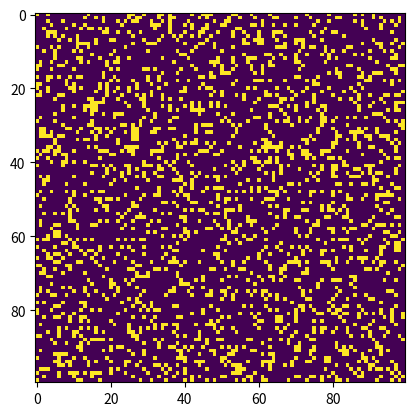

This chart was generated by the following Python code:
import numpy as np
import matplotlib.pyplot as plt
import matplotlib.animation as animation
import argparse

ON = 255
OFF = 0
vals = [ON, OFF]


def add_glider(i, j, grid):
    """Add a glider with top left cell at (i, j)"""
    glider = np.array([
        [OFF, OFF, ON],
        [ON, OFF, ON],
        [OFF, ON, ON],
    ])
    grid[i:i+3, j:j+3] = glider


def random_grid(n):
    """Returns a grid of n*n random values."""
    return np.random.choice(vals, n*n, p=[0.2, 0.8]).reshape(n, n)


def update(frame_num, img, grid, n):
    """Copy grid since we require 8 neigbors for calculation"""
    new_grid = grid.copy()
    # Go line by line
    for i in range(n):
        for j in range(n):
            # Compute 8 neigbor sum
            total = int((grid[i, (j-1) % n] + grid[i, (j+1) % n] +
                        grid[(i-1) % n, j] + grid[(i+1) % n, j] +
                        grid[(i-1) % n, (j-1) % n] + grid[(i-1) % n, (j+1) % n] +
                        grid[(i+1) % n, (j-1) % n] + grid[(i+1) % n, (j+1) % n])/ON)

            # Apply Conway's rules
            if grid[i, j] == ON:
                if (total < 2) or (total > 3):
                    new_grid[i, j] = OFF
            else:
                if total == 3:
                    new_grid[i, j] = ON
    # Update data
    img.set_data(new_grid)
    grid[:] = new_grid[:]
    return img


def main():
    parser = argparse.ArgumentParser(
        description="Runs Conway's Game of Life simulation.")
    # Add arguments
    parser.add_argument('--grid-size', dest='n', required=False)
    parser.add_argument('--mov-file', dest='movfile', required=False)
    parser.add_argument('--interval', dest='interval', required=False)
    # start simulatin with glider pattern
    parser.add_argument('--glider', action='store_true', required=False)
    args = parser.parse_args()

    # Set grid size
    n = 100
    if args.n and int(args.n) > 8:
        n = int(args.n)

    # Set animation update interval
    update_interval = 50
    if args.interval:
        update_interval = int(args.interval)

    # Declare grid
    grid = np.array([])
    if args.glider:
        grid = np.zeros(n*n).reshape(n, n)
        add_glider(1, 1, grid)
    else:
        grid = random_grid(n)

    # Set up the animation
    fig, ax = plt.subplots()
    img = ax.imshow(grid, interpolation="nearest")
    ani = animation.FuncAnimation(fig, update, fargs=(
        img, grid, n, ), frames=10, interval=update_interval, save_count=50)

    # Save to file
    if args.movfile:
        ani.save(args.movfile, fps=30, extra_args=['-vcodec', 'libx264'])

    plt.show()


if __name__ == "__main__":
    """Conway's Game of life simulation."""
    main()
